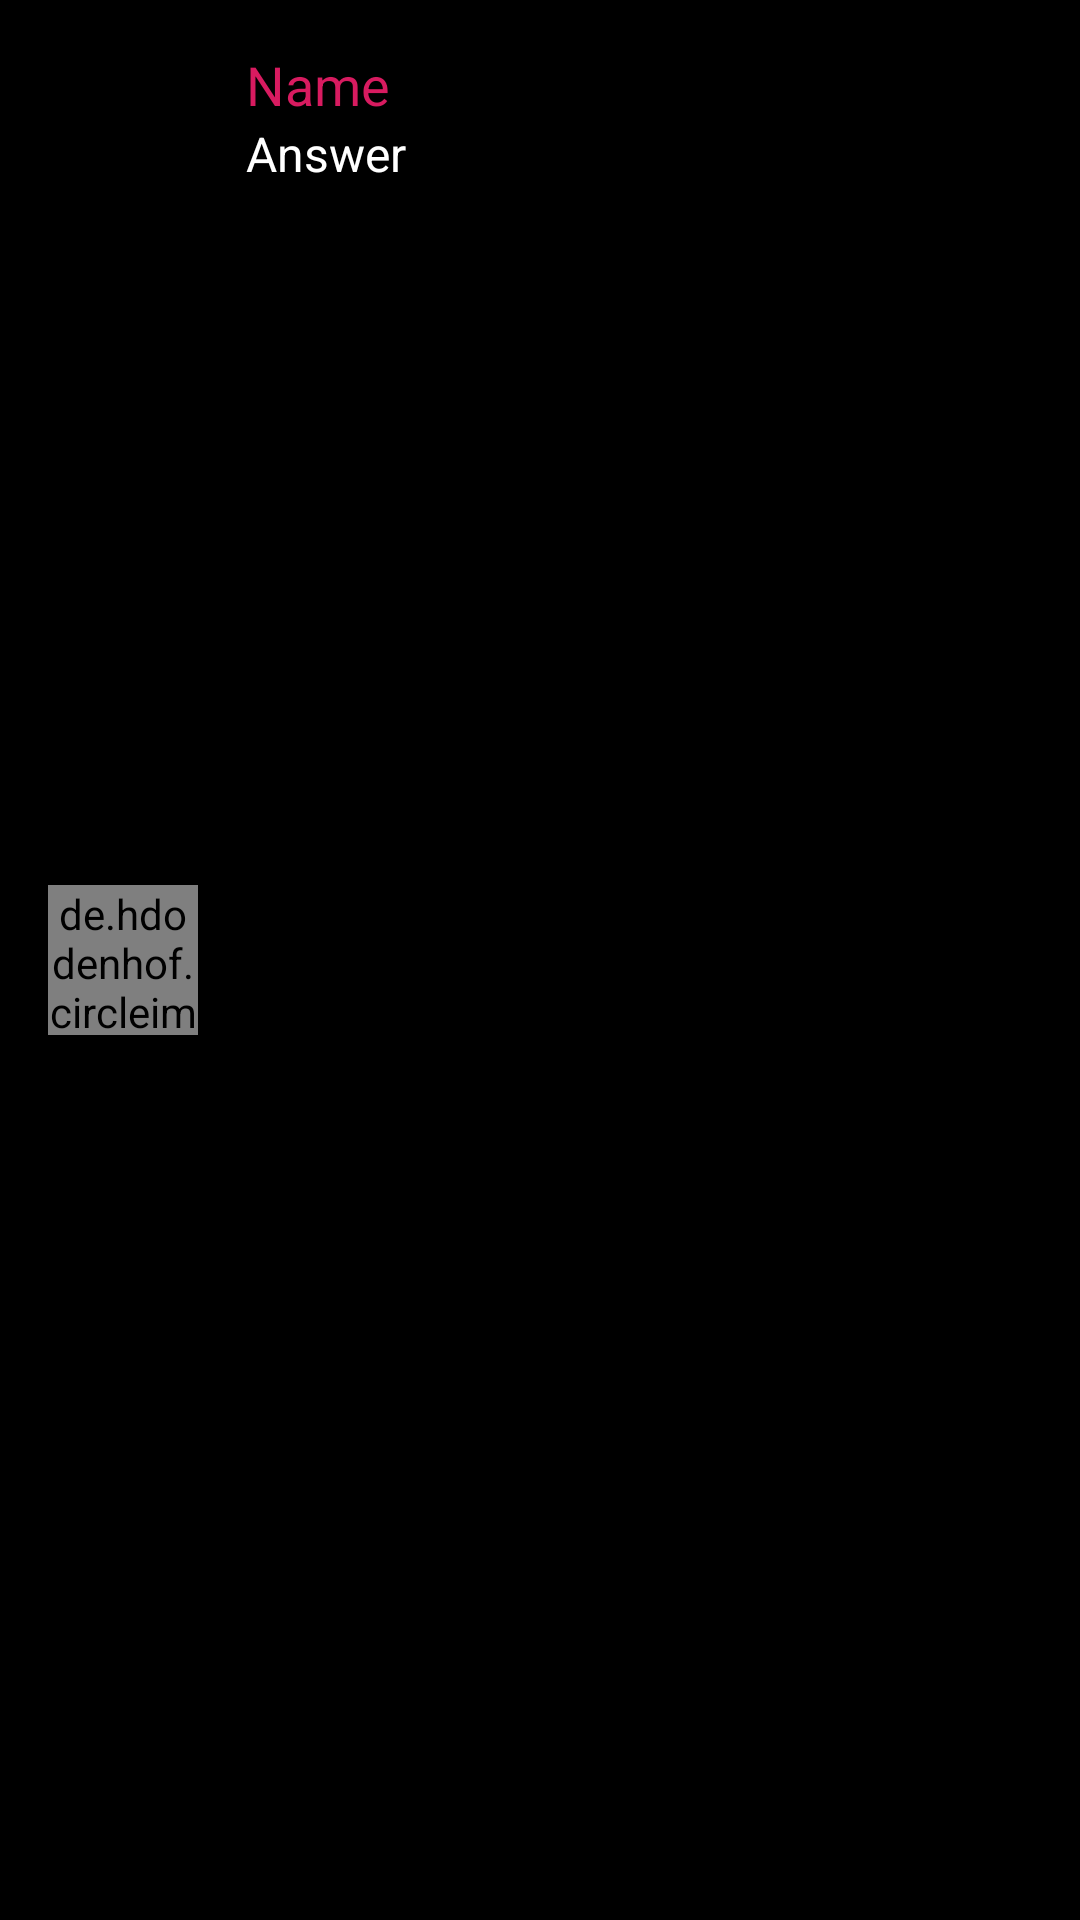

Layout XML and referenced resources for this Android screen:
<!-- AndroidManifest.xml: application theme AppTheme -->
<!-- res/layout/custom_list_customer.xml -->
<?xml version="1.0" encoding="utf-8"?>
<RelativeLayout
    xmlns:android="http://schemas.android.com/apk/res/android"
    android:layout_width="match_parent"
    android:background="@color/black"
    android:padding="16dp"
    android:layout_height="wrap_content">

    <de.hdodenhof.circleimageview.CircleImageView
        android:layout_width="50dp"
        android:layout_height="50dp"
        android:src="@drawable/profile"
        android:layout_centerVertical="true"
        android:id="@+id/profile_pic"
        />
    <TextView
        android:id="@+id/user_name"
        android:text="Name"
        android:textSize="18sp"
        android:textStyle="normal"
        android:textAllCaps="false"
        android:textColor="@color/colorAccent"
        android:layout_width="wrap_content"
        android:layout_height="wrap_content"
        android:layout_toEndOf="@id/profile_pic"
        android:layout_marginStart="16dp"/>

    <TextView
        android:id="@+id/user_ques"
        android:text="Answer"
        android:layout_below="@+id/user_name"
        android:textSize="16sp"
        android:textStyle="normal"
        android:textAllCaps="false"
        android:textColor="@color/white"
        android:layout_width="wrap_content"
        android:layout_height="wrap_content"
        android:layout_toEndOf="@id/profile_pic"
        android:layout_marginStart="16dp"/>
    <TextView
        android:id="@+id/user_ans"
        android:visibility="gone"
        android:text="Answer"
        android:layout_below="@+id/user_name"
        android:textSize="16sp"
        android:textStyle="normal"
        android:textAllCaps="false"
        android:textColor="@color/white"
        android:layout_width="wrap_content"
        android:layout_height="wrap_content"
        android:layout_toEndOf="@id/profile_pic"
        android:layout_marginStart="16dp"/>

</RelativeLayout>
<!-- resources referenced by this layout -->
<resources>
  <color name="black">#000</color>
  <color name="colorAccent">#D81B60</color>
  <color name="white">#FFF</color>
  <style name="AppTheme" parent="Theme.AppCompat.Light.NoActionBar">
          
          <item name="colorPrimary">@color/colorPrimary</item>
          <item name="colorPrimaryDark">@color/colorPrimaryDark</item>
          <item name="colorAccent">@color/colorAccent</item>
      </style>
  <color name="colorPrimary">#000</color>
  <color name="colorPrimaryDark">#D81B60</color>
</resources>
